Run: headless pygame with SDL's dummy video driver; simulated clock (each Clock.tick advances the game by its frame time, no real sleeping); random seed 0; keys injected as events and as key.get_pressed() state; no mouse input.
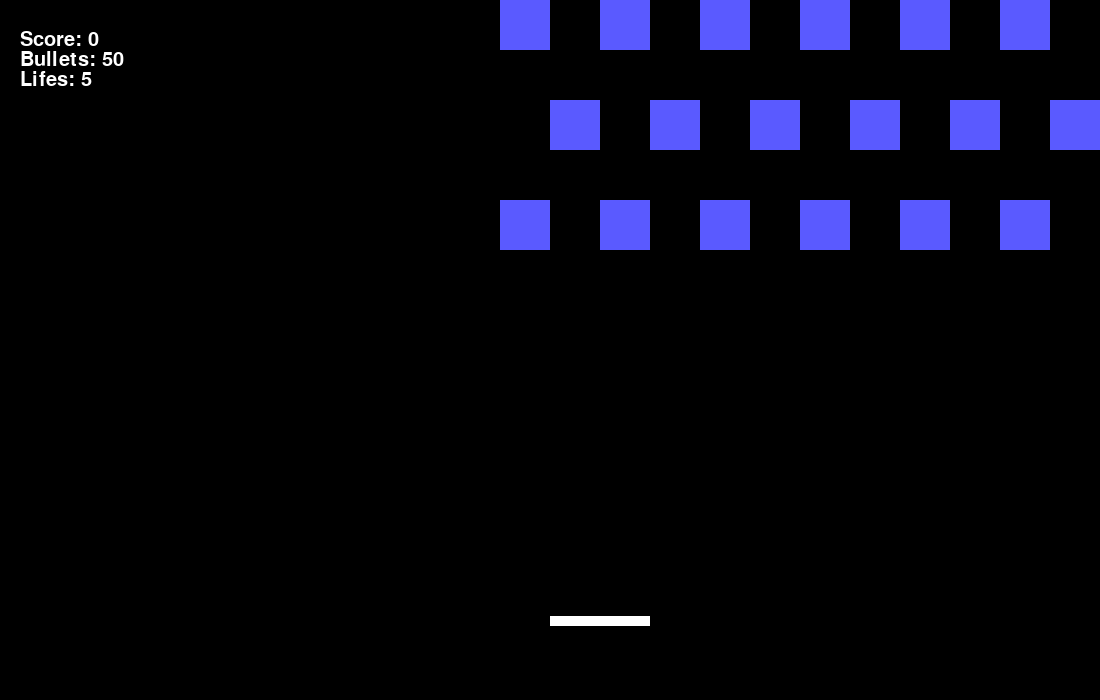
Frame 1 of 4 · flips 1–60 · no input
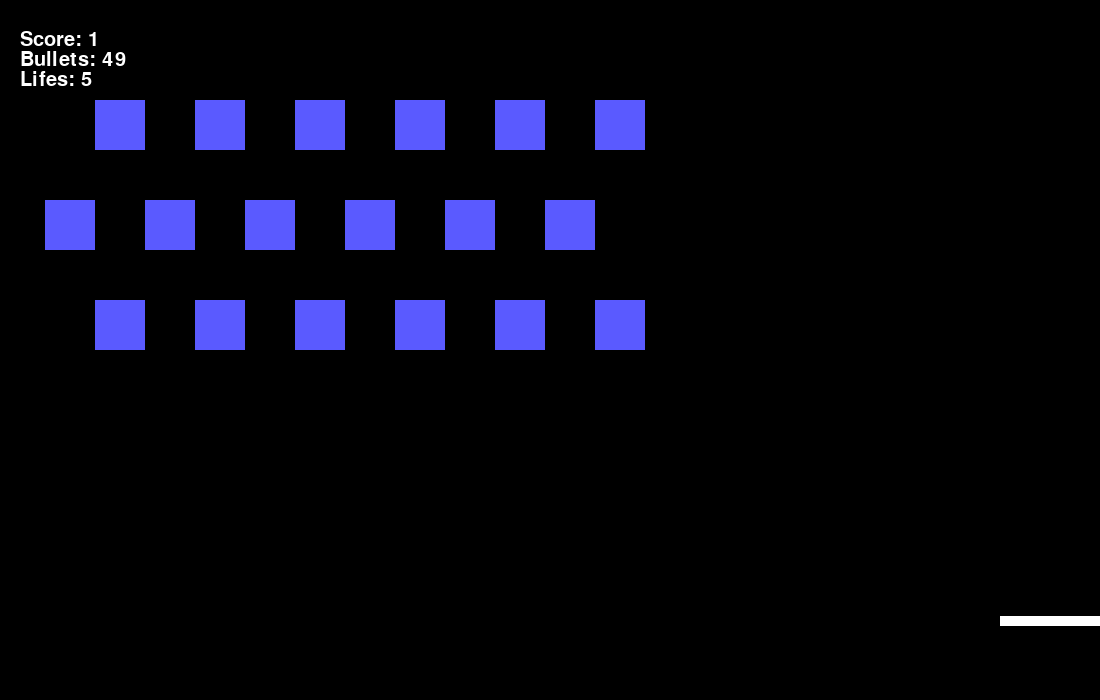
Frame 2 of 4 · flips 61–180 · tapped SPACE, RETURN · held RIGHT (→), D
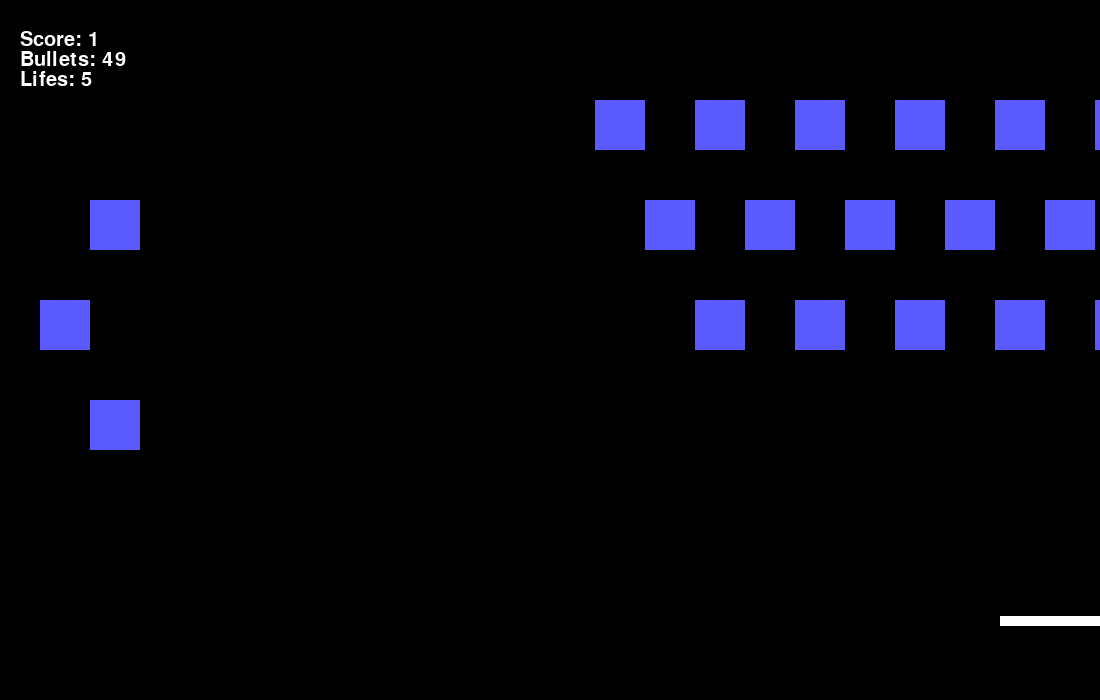
Frame 3 of 4 · flips 181–300 · held DOWN (↓), S
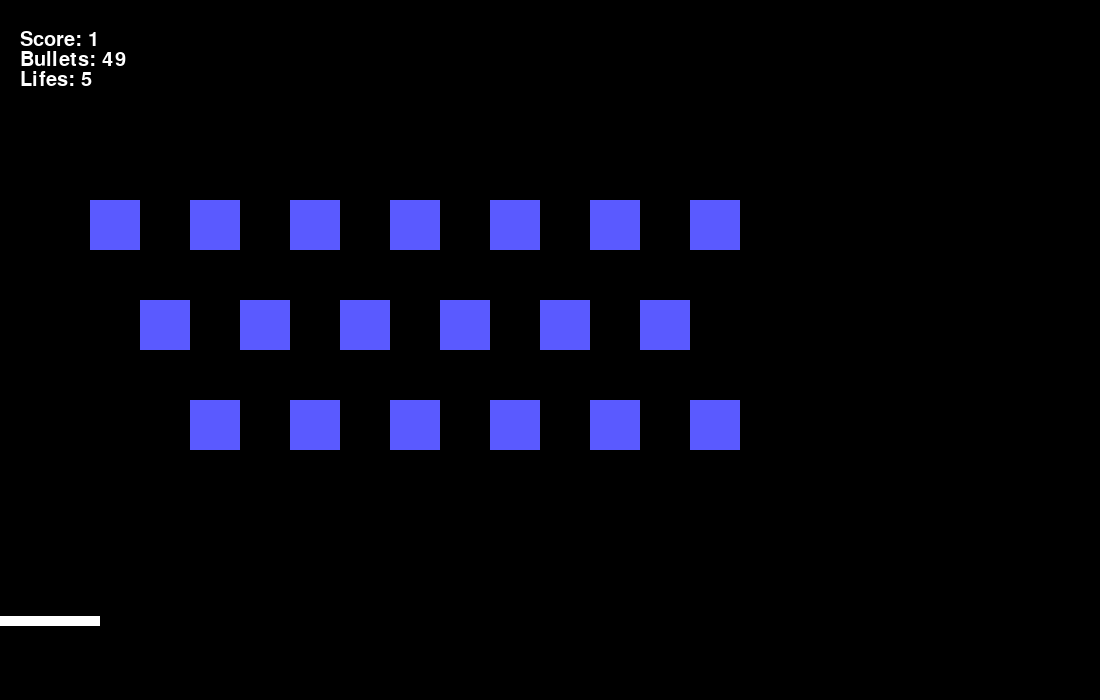
Frame 4 of 4 · flips 301–420 · held LEFT (←), A, UP (↑), W

The pygame program that drew these frames:

import pygame
import random
pygame.init()
pygame.font.init()
myfont = pygame.font.SysFont('Comic Sans MS', 30)
width = 1100
height = 700
size = (width, height)
screen = pygame.display.set_mode(size)
BLACK = (0, 0, 0)
WHITE = (255, 255, 255)
BLUE = (90, 90, 255)
YELLOW = (255, 255, 0)
GREEN = (0, 255, 0)
RED = (255, 0, 0)

class invaders(pygame.sprite.Sprite):
    global width, height
    speed = 5
    def __init__(self, x, y):
        super().__init__()
        self.image = pygame.Surface([50, 50])
        self.image.fill(BLUE)
        self.rect = self.image.get_rect()
        self.rect.x = x
        self.rect.y = y

    def update(self):
        if self.rect.x + self.speed > width:
            self.rect.x = 0
            self.rect.y += 100
        else:
            self.rect.x += self.speed

class player(pygame.sprite.Sprite):
    global width, height
    speed = 0
    def __init__(self):
        super().__init__()
        self.speed = 0
        self.image = pygame.Surface([100, 10])
        self.image.fill(WHITE)
        self.rect = self.image.get_rect()
        self.rect.x = width / 2
        self.rect.y = height - height * 0.1 - 14
    def update_speed(self, speed):
        self.speed = speed
    def update(self):
        if self.rect.x + self.speed + 100 > width :
            self.rect.x = width -100
        elif self.rect.x + self.speed < 0:
            self.rect.x = 0
        else:
            self.rect.x += self.speed

class bullet(pygame.sprite.Sprite):
    speed = -20
    def __init__(self, width, height):
        super().__init__()
        self.image = pygame.Surface([10, 10])
        self.image.fill(YELLOW)
        self.rect = self.image.get_rect()
        self.rect.x = width + 50
        self.rect.y = height
    def update(self):
        self.rect.y += self.speed
    def get_y(self):
        return self.rect.y


clock = pygame.time.Clock()
pygame.display.set_caption("Space Invaders")
score = 0
gameover_message = myfont.render("Game Over!", True, RED)
win_message = myfont.render("You win!", True, GREEN)
gameover = False
win = False
life = 5
bullets = 50
invaders_group = pygame.sprite.Group()
all_sprites_group = pygame.sprite.Group()
bullet_group = pygame.sprite.Group()
for y in range(0, 250, 100):
    if y / 100 % 2 == 0:
        for x in range(200, width-200, 100):
            invader = invaders(x, y)
            all_sprites_group.add(invader)
            invaders_group.add(invader)
    else:
        for x in range(250, width-250, 100):
            invader = invaders(x, y)
            all_sprites_group.add(invader)
            invaders_group.add(invader)

player_group = player()
all_sprites_group.add(player_group)
done = False
while not done:
    for event in pygame.event.get():
        if event.type == pygame.QUIT:
            done = True
        elif event.type == pygame.KEYDOWN:
            if event.key == pygame.K_LEFT:
                player_group.update_speed(-10)  # speed set to -3
            elif event.key == pygame.K_RIGHT:  # - if the right key pressed
                player_group.update_speed(10)  # speed set to 3
            elif event.key == pygame.K_SPACE:
                if bullets != 0:
                    sbullet = bullet(player_group.rect.x, player_group.rect.y)
                    bullet_group.add(sbullet)
                    all_sprites_group.add(sbullet)
                    bullets -= 1

        elif event.type == pygame.KEYUP:  # - a key released
            if event.key == pygame.K_LEFT or event.key == pygame.K_RIGHT:
                player_group.update_speed(0)  # speed set to 0

    player_hit_group = pygame.sprite.groupcollide(bullet_group, invaders_group, True, True)
    if player_hit_group:
        for play in player_hit_group:
            score += 1
    score_text = myfont.render("Score: "+str(score), True, WHITE)
    bullet_text = myfont.render("Bullets: "+str(bullets),True,WHITE)
    gameover_group = pygame.sprite.spritecollide(player_group, invaders_group, True)


    for bul in bullet_group:
        if bul.get_y() < 0:
            bullet_group.remove(bul)
            all_sprites_group.remove(bul)
    all_sprites_group.update()
    screen.fill(BLACK)
    all_sprites_group.draw(screen)
    screen.blit(score_text, [20, 30])
    screen.blit(bullet_text,[20,50])
    if gameover_group:
        life -= 1
        if life == 0:
            screen.blit(gameover_message, [width/2, height/2])
            gameover = True
            done = True
    if score == 20:
        win = True
        done = True
    life_text = myfont.render("Lifes: "+str(life),True,WHITE)
    screen.blit(life_text,[20,70])
    pygame.display.flip()
    clock.tick(60)
while gameover:
    for event in pygame.event.get():
        if event.type == pygame.QUIT:
            gameover = False

    screen.blit(gameover_message, [width/2, height/2])
    pygame.display.flip()
    clock.tick(60)
while win:
    for event in pygame.event.get():
        if event.type == pygame.QUIT:
            win = False
    screen.blit(win_message, [width/2, height/2])
    pygame.display.flip()
    clock.tick(60)
pygame.quit()
exit()
